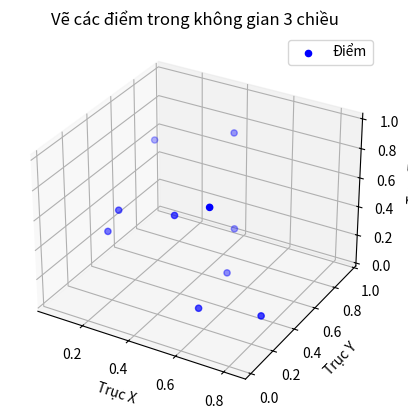

Python code for this plot:
import numpy as np
import matplotlib.pyplot as plt
from mpl_toolkits.mplot3d import Axes3D

# Tạo tập hợp 10 điểm ngẫu nhiên trong không gian 3 chiều
np.random.seed(42)
points = np.random.rand(10, 3)  # Mỗi điểm có tọa độ ngẫu nhiên trong khoảng [0, 1)

# Vẽ đồ thị 3D
fig = plt.figure()
ax = fig.add_subplot(111, projection='3d')

# Vẽ điểm trong không gian 3 chiều
ax.scatter(points[:, 0], points[:, 1], points[:, 2], c='b', marker='o', label='Điểm')

# Thiết lập các nhãn trục
ax.set_xlabel('Trục X')
ax.set_ylabel('Trục Y')
ax.set_zlabel('Trục Z')

# Hiển thị đồ thị
plt.title('Vẽ các điểm trong không gian 3 chiều')
plt.legend()
#plt.show()
print(points)